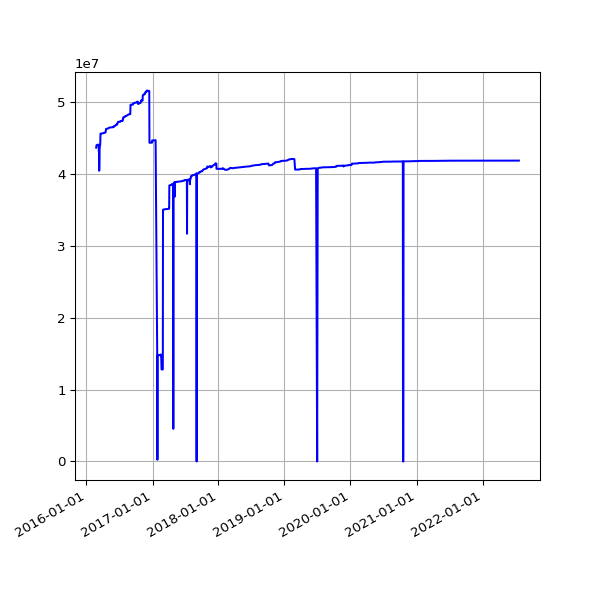

Source data for this figure (header and first rows):
date, value
2016-02-24 04:20:38 +0000, 43699952
2016-02-25 04:24:26 +0000, 43767778
2016-02-26 03:08:08 +0000, 44040371
2016-02-27 02:31:41 +0000, 44043676
2016-02-28 04:15:34 +0000, 44043624
2016-03-01 02:30:54 +0000, 44058124
2016-03-02 04:27:42 +0000, 44093997
2016-03-03 04:51:43 +0000, 44114823
2016-03-04 02:24:09 +0000, 44114823
2016-03-05 02:44:37 +0000, 44115259
2016-03-06 03:11:42 +0000, 44115255
2016-03-07 04:31:21 +0000, 44115255
2016-03-08 03:08:42 +0000, 44115278
2016-03-09 03:13:29 +0000, 44107952
2016-03-10 02:14:47 +0000, 43154876
2016-03-11 02:17:19 +0000, 43872080
2016-03-12 02:36:30 +0000, 40482681
2016-03-13 03:17:02 +0000, 41603386
2016-03-14 04:36:09 +0000, 43528134
2016-03-15 03:09:16 +0000, 43768168
2016-03-16 03:08:27 +0000, 43978537
2016-03-17 03:08:25 +0000, 44056036
2016-03-18 04:40:37 +0000, 44347910
2016-03-19 03:56:03 +0000, 45655217
2016-03-20 02:45:53 +0000, 45655217
2016-03-22 03:26:59 +0000, 45655205
2016-03-23 04:07:31 +0000, 45655199
2016-03-24 03:01:13 +0000, 45671169
2016-03-25 04:05:19 +0000, 45671169
2016-03-26 04:39:19 +0000, 45681785
2016-03-27 04:04:43 +0100, 45681783
2016-03-28 03:49:06 +0100, 45681783
2016-03-29 04:58:23 +0100, 45681779
2016-03-30 04:21:13 +0100, 45681779
2016-03-31 03:54:29 +0100, 45694302
2016-04-01 02:42:26 +0100, 45707787
2016-04-02 04:07:13 +0100, 45708573
2016-04-03 02:49:37 +0100, 45708519
2016-04-04 02:25:46 +0100, 45708519
2016-04-05 04:55:46 +0100, 45733391
2016-04-06 02:25:19 +0100, 45749356
2016-04-08 02:36:19 +0100, 45749931
2016-04-10 02:45:52 +0100, 45773242
2016-04-13 03:07:06 +0100, 45781480
2016-04-16 02:23:01 +0100, 45816852
2016-04-19 02:16:20 +0100, 46317128
2016-04-22 02:20:36 +0100, 46317475
2016-04-26 02:20:16 +0100, 46334221
2016-04-27 02:54:22 +0100, 46337520
2016-04-30 02:21:55 +0100, 46386567
2016-05-01 02:23:43 +0100, 46386471
2016-05-02 02:59:07 +0100, 46386353
2016-05-03 02:59:17 +0100, 46442141
2016-05-04 02:52:33 +0100, 46460509
2016-05-05 02:59:23 +0100, 46468398
2016-05-07 02:38:06 +0100, 46477126
2016-05-12 02:25:21 +0100, 46514587
2016-05-14 02:26:31 +0100, 46514765
2016-05-15 02:24:22 +0100, 46514761
2016-05-20 02:24:25 +0100, 46523185
... 1,708 more rows
